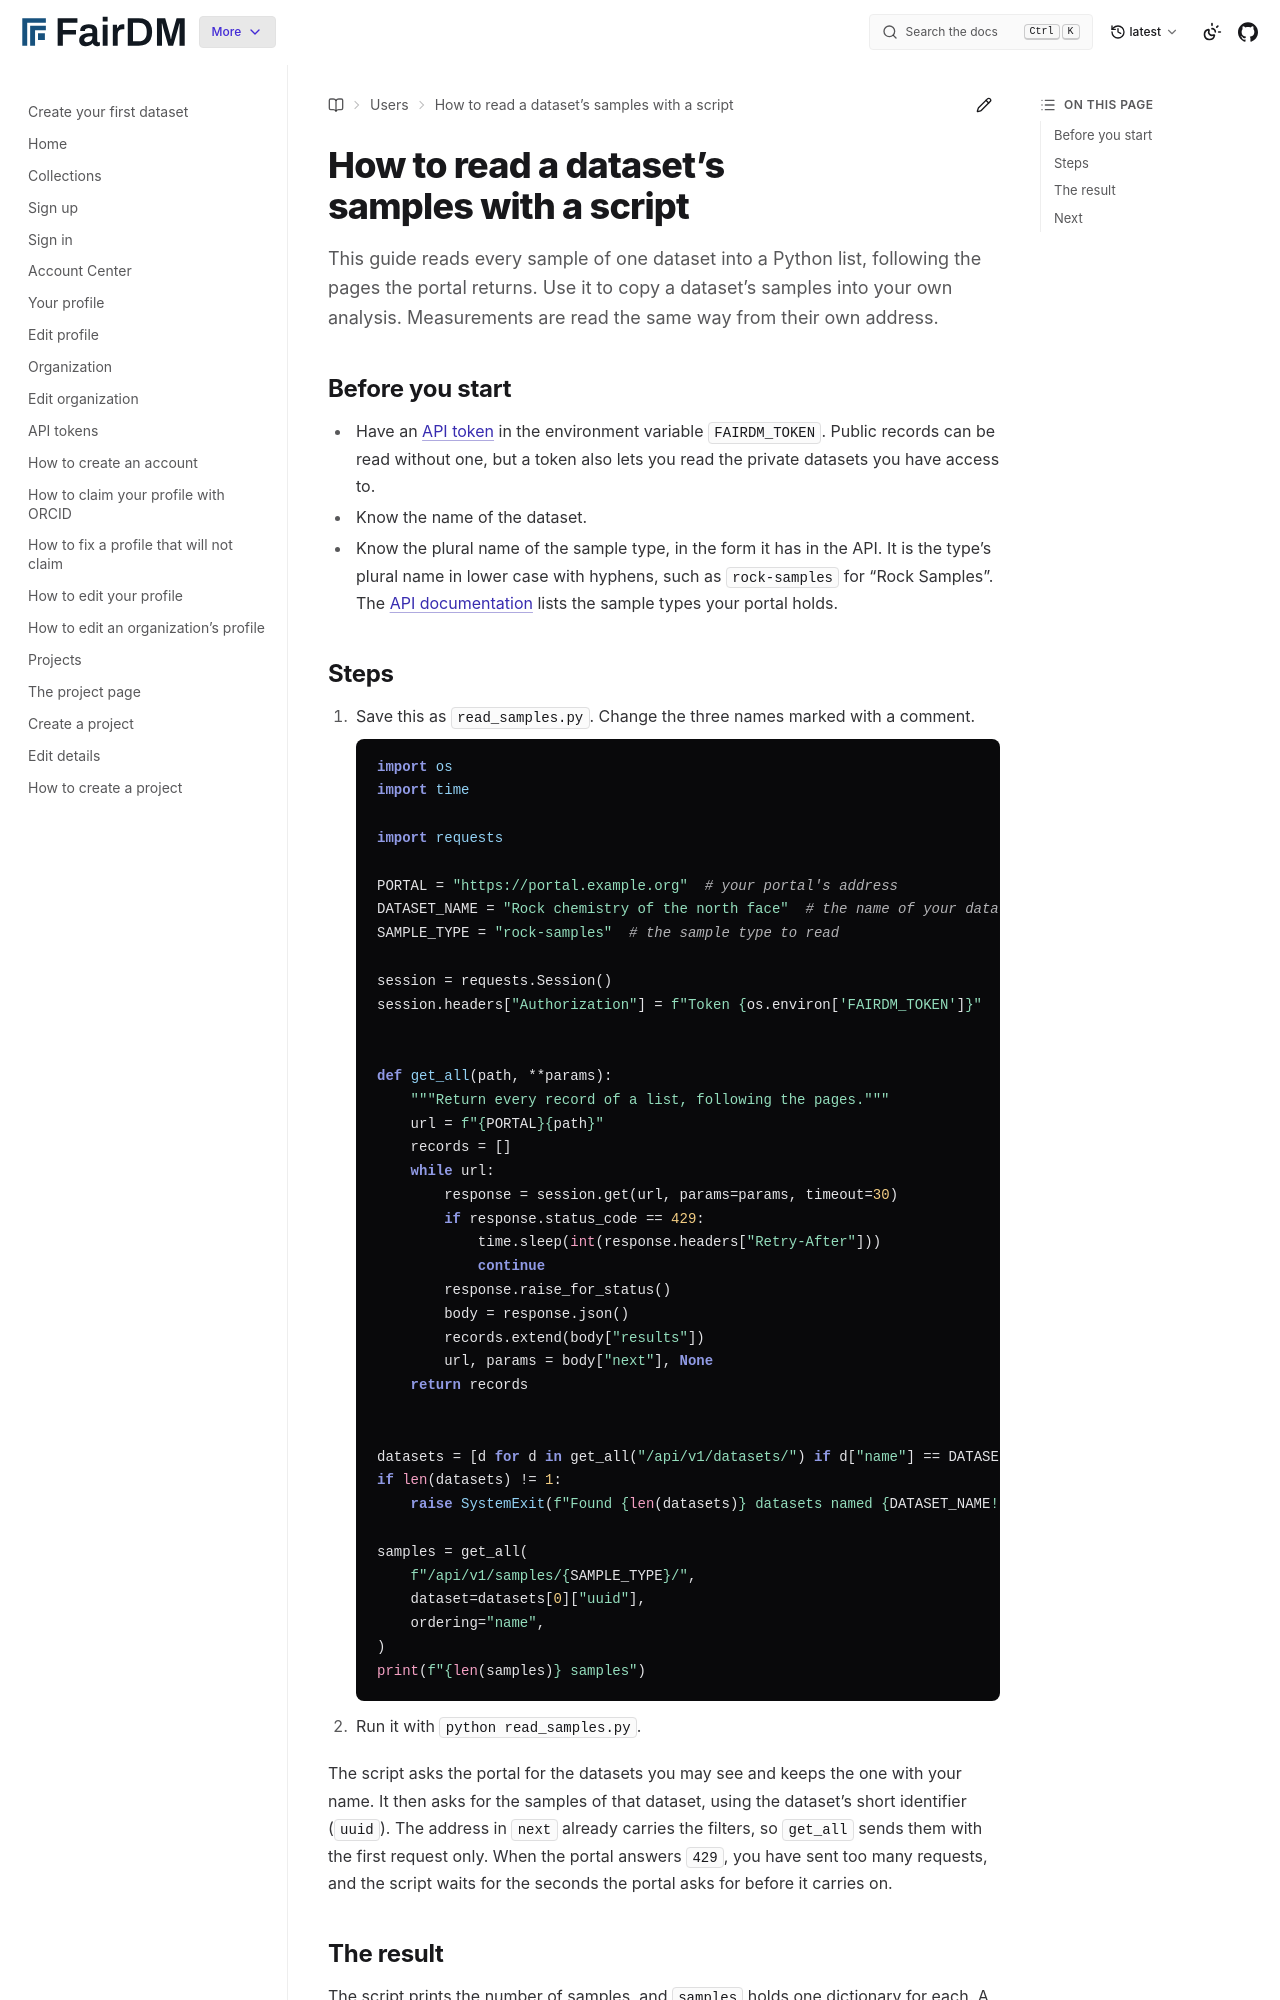

repository: FAIR-DM/fairdm · page: latest/users/api/read-a-datasets-samples-with-a-script.html · generator: sphinx

# How to read a dataset's samples with a script

This guide reads every sample of one dataset into a Python list, following the pages the portal returns. Use it to copy a dataset's samples into your own analysis. Measurements are read the same way from their own address.

## Before you start

- Have an [API token](get-an-api-token.md) in the environment variable `FAIRDM_TOKEN`. Public records can be read without one, but a token also lets you read the private datasets you have access to.
- Know the name of the dataset.
- Know the plural name of the sample type, in the form it has in the API. It is the type's plural name in lower case with hyphens, such as `rock-samples` for "Rock Samples". The [API documentation](api-docs.md) lists the sample types your portal holds.
